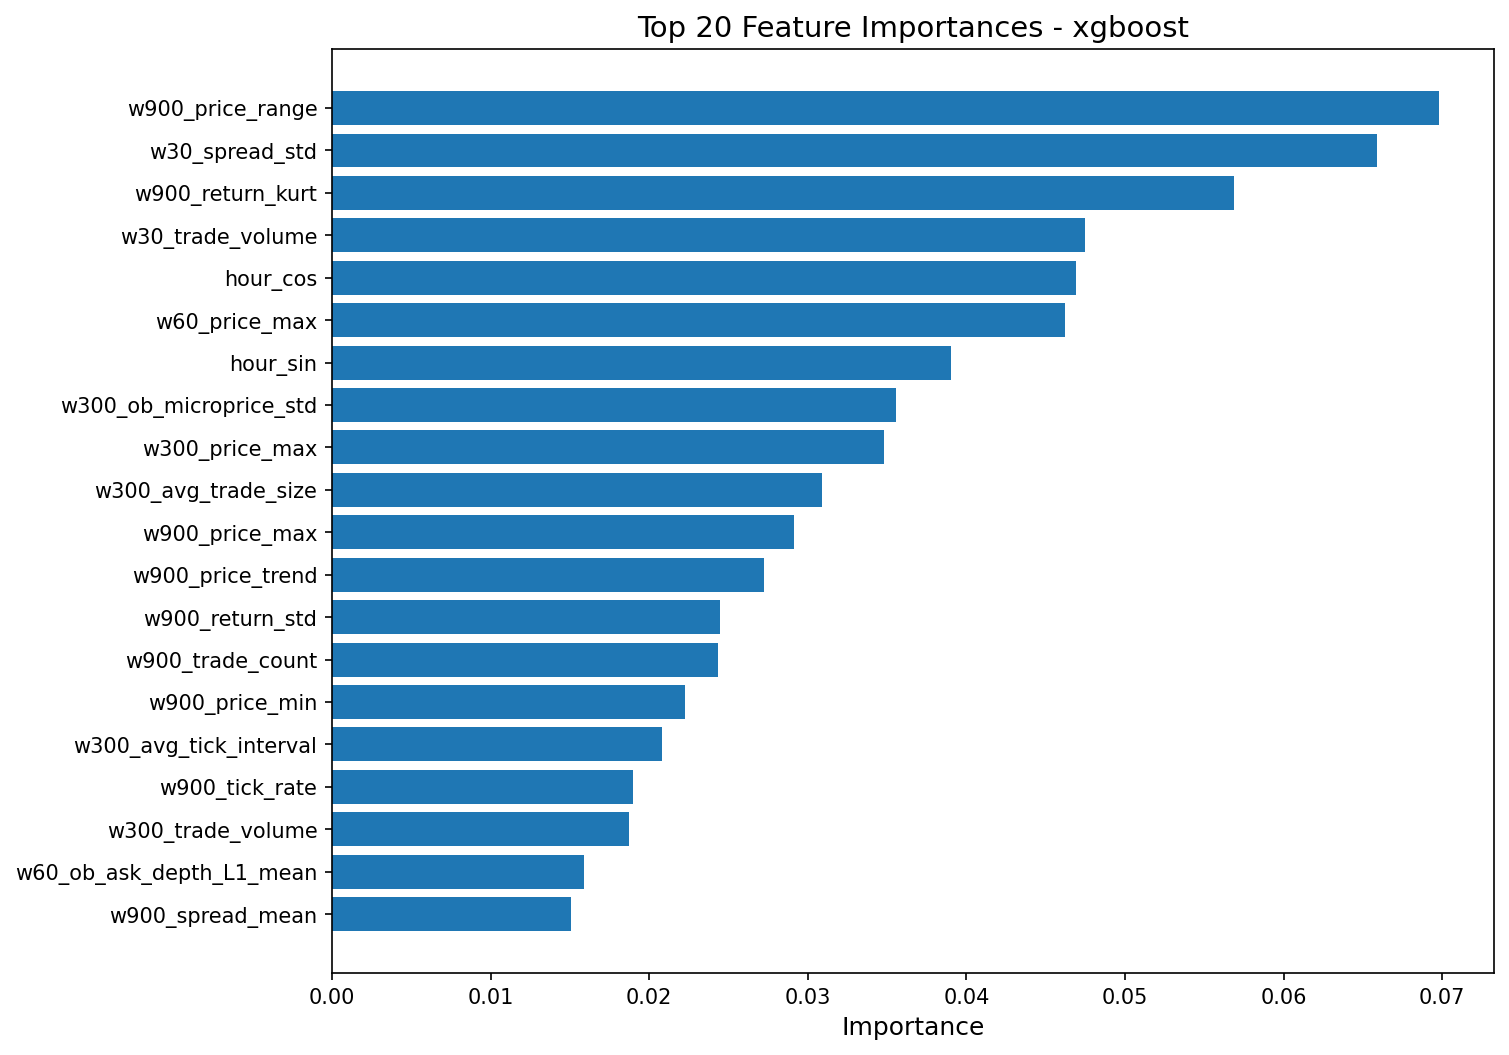

Data behind this chart, as committed beside it:
feature, importance
w900_price_range, 0.0698
w30_spread_std, 0.06588
w900_return_kurt, 0.05689
w30_trade_volume, 0.0475
hour_cos, 0.04694
w60_price_max, 0.0462
hour_sin, 0.03905
w300_ob_microprice_std, 0.03556
w300_price_max, 0.03483
w300_avg_trade_size, 0.03092
w900_price_max, 0.02916
w900_price_trend, 0.02726
w900_return_std, 0.02445
w900_trade_count, 0.02435
w900_price_min, 0.02224
w300_avg_tick_interval, 0.02083
w900_tick_rate, 0.01897
w300_trade_volume, 0.01872
w60_ob_ask_depth_L1_mean, 0.01586
w900_spread_mean, 0.01506
w300_price_mean, 0.01347
w300_ob_ask_depth_L1_mean, 0.01254
w60_tick_rate, 0.01229
w300_price_trend, 0.01179
w300_ob_microprice_mean, 0.0115
w900_ob_depth_imbalance_L1, 0.01123
w900_trade_volume, 0.01102
w900_volatility_lag1, 0.01021
w900_ob_ask_depth_L1_mean, 0.0094
w900_return_mean, 0.008928
w900_ob_microprice_mean, 0.008867
w300_tick_rate, 0.008488
w60_avg_tick_interval, 0.008051
w60_price_range, 0.007583
w900_spread_std, 0.007257
w30_spread_mean, 0.007255
w300_price_min, 0.006665
w60_price_min, 0.006508
w300_spread_std, 0.005899
w300_return_kurt, 0.005379
w300_price_range, 0.005305
w60_return_std, 0.005201
w300_spread_mean, 0.004878
w60_return_kurt, 0.004538
w60_trade_volume, 0.004486
w60_trade_imbalance, 0.004115
w900_return_skew, 0.003893
w30_ob_microprice_mean, 0.003881
w300_return_std, 0.003693
w60_trade_count, 0.003566
w900_trade_imbalance, 0.003511
w60_ob_bid_depth_L1_mean, 0.003505
w900_avg_tick_interval, 0.003347
w900_avg_trade_size, 0.003145
w60_price_mean, 0.003017
w300_ob_depth_imbalance_L1, 0.003012
w30_ob_ask_depth_L1_mean, 0.002996
w900_price_mean, 0.00297
w30_volatility_lag1, 0.002855
w900_tick_interval_std, 0.002808
... 51 more rows
